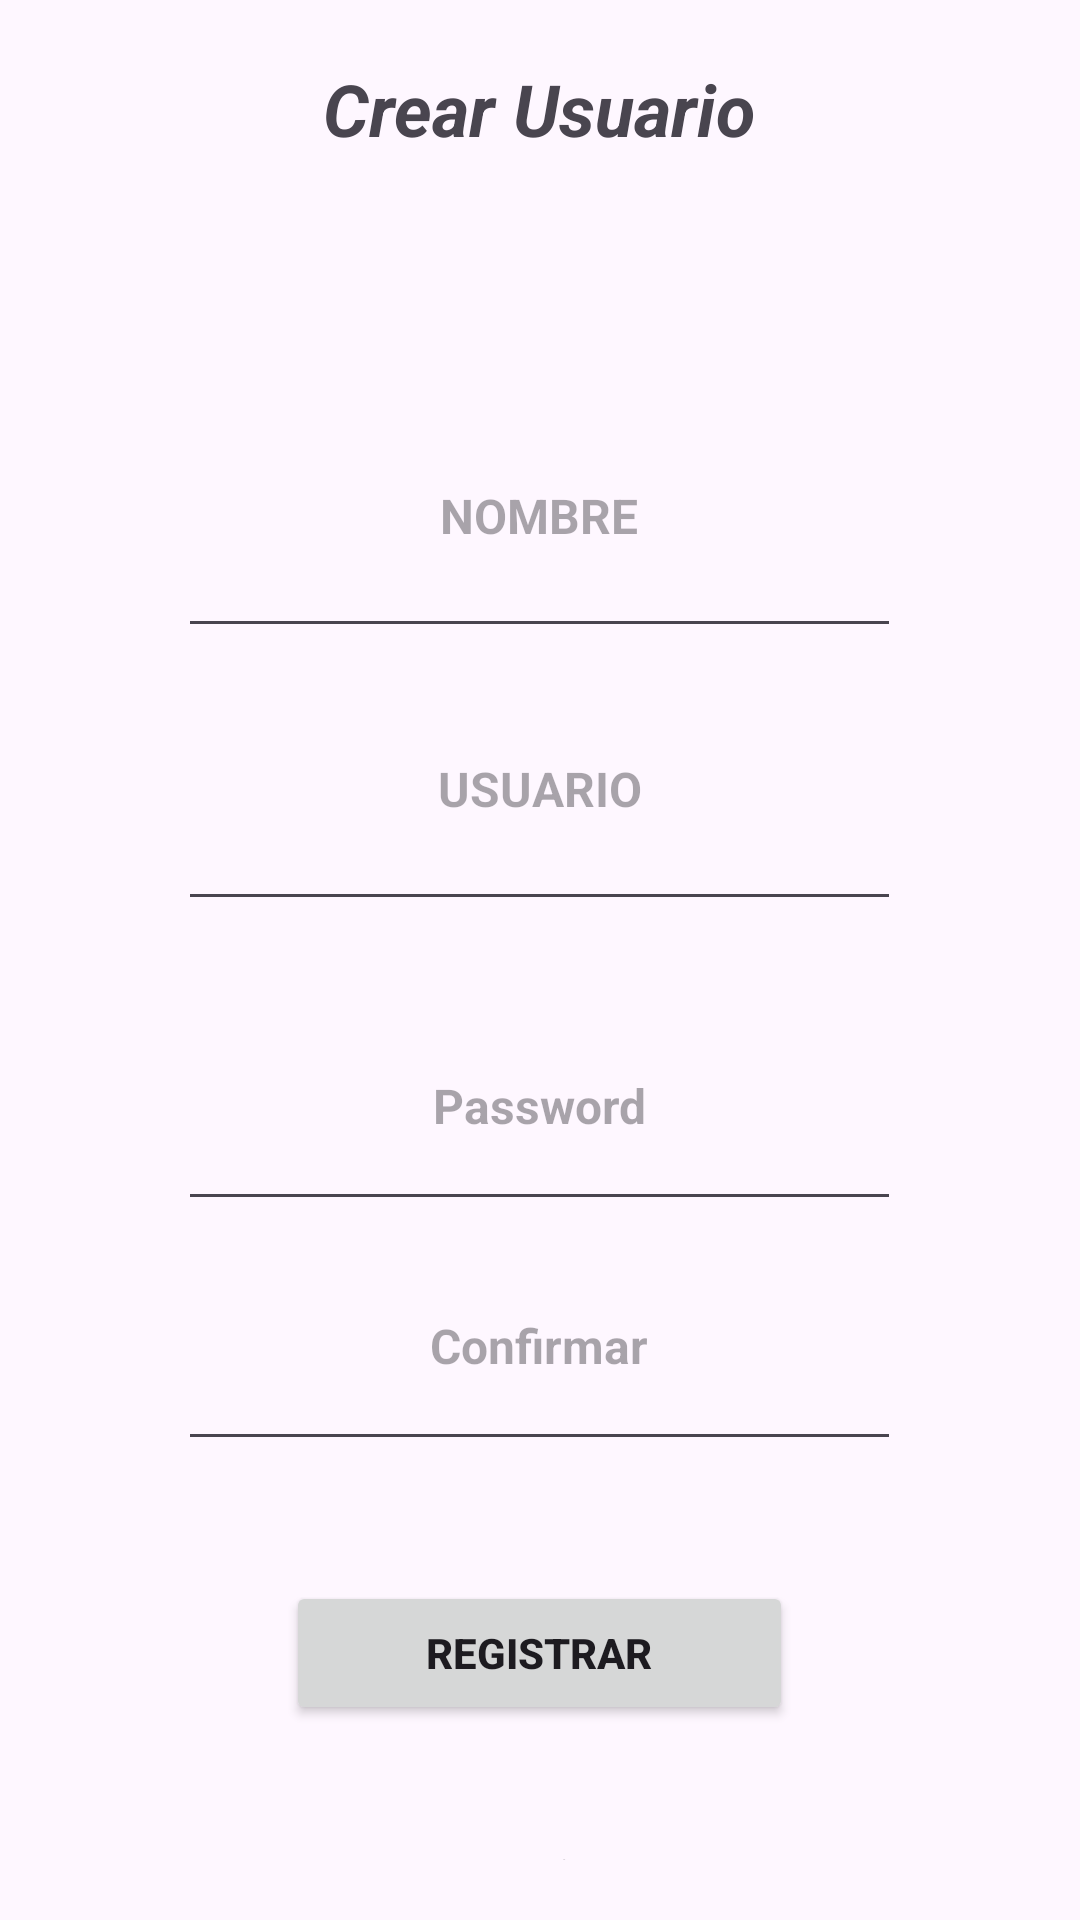

Here is an Android app screen rendered from its layout file. Give the layout XML and the strings, colors and styles it references.
<!-- AndroidManifest.xml: application theme Theme.SENSORES -->
<!-- res/layout/activity_signup.xml -->
<?xml version="1.0" encoding="utf-8"?>
<RelativeLayout xmlns:android="http://schemas.android.com/apk/res/android"
    xmlns:app="http://schemas.android.com/apk/res-auto"
    xmlns:tools="http://schemas.android.com/tools"
    android:layout_width="match_parent"
    android:layout_height="match_parent"
    tools:context=".Signup">

    <LinearLayout
        android:layout_width="match_parent"
        android:layout_height="match_parent"
        android:orientation="horizontal">

        <LinearLayout
            android:layout_width="match_parent"
            android:layout_height="match_parent"
            android:gravity="center_horizontal"
            android:orientation="vertical">

            <TextView
                android:id="@+id/txtCrearUser"
                android:layout_width="239dp"
                android:layout_height="65dp"
                android:layout_marginTop="20dp"
                android:layout_marginBottom="20dp"
                android:text="Crear Usuario"
                android:textAlignment="center"
                android:textSize="24sp"
                android:textStyle="bold|italic" />

            <EditText
                android:id="@+id/editTxtNombre"
                android:layout_width="241dp"
                android:layout_height="91dp"
                android:layout_marginTop="20dp"
                android:ems="10"
                android:hint="@string/nombre"
                android:inputType="textPersonName"
                android:textAlignment="center"
                android:textSize="16sp"
                android:textStyle="bold" />

            <EditText
                android:id="@+id/editTxtUsuario"
                android:layout_width="241dp"
                android:layout_height="91dp"
                android:ems="10"
                android:hint="@string/usuario"
                android:inputType="textPersonName"
                android:textAlignment="center"
                android:textSize="16sp"
                android:textStyle="bold" />

            <EditText
                android:id="@+id/editTxtPassword"
                android:layout_width="241dp"
                android:layout_height="80dp"
                android:layout_marginTop="20dp"
                android:ems="10"
                android:hint="@string/password"
                android:inputType="textPassword"
                android:textAlignment="center"
                android:textSize="16sp"
                android:textStyle="bold" />

            <EditText
                android:id="@+id/editTextConfirmar"
                android:layout_width="241dp"
                android:layout_height="80dp"
                android:layout_marginBottom="20dp"
                android:ems="10"
                android:hint="@string/confirmar"
                android:inputType="textPassword"
                android:textAlignment="center"
                android:textSize="16sp"
                android:textStyle="bold" />

            <Button
                android:id="@+id/btnLogin"
                android:layout_width="169dp"
                android:layout_height="wrap_content"
                android:layout_marginTop="20dp"
                android:layout_marginBottom="20dp"
                android:text="REGISTRAR"
                android:textAlignment="center"
                android:textAllCaps="true"
                android:textStyle="bold" />

            <TextView
                android:id="@+id/txtLogin"
                android:layout_width="match_parent"
                android:layout_height="wrap_content"
                android:layout_marginTop="20dp"
                android:layout_marginBottom="20dp"
                android:text="Login"
                android:textAlignment="center"
                android:clickable="true"
                android:onClick="pasarLogin"/>


        </LinearLayout>
    </LinearLayout>
</RelativeLayout>
<!-- resources referenced by this layout -->
<resources>
  <string name="confirmar">Confirmar</string>
  <string name="nombre">NOMBRE</string>
  <string name="password">Password</string>
  <string name="usuario">USUARIO</string>
  <style name="Theme.SENSORES" parent="Base.Theme.SENSORES" />
  <style name="Base.Theme.SENSORES" parent="Theme.Material3.DayNight.NoActionBar">
          
          
      </style>
</resources>
